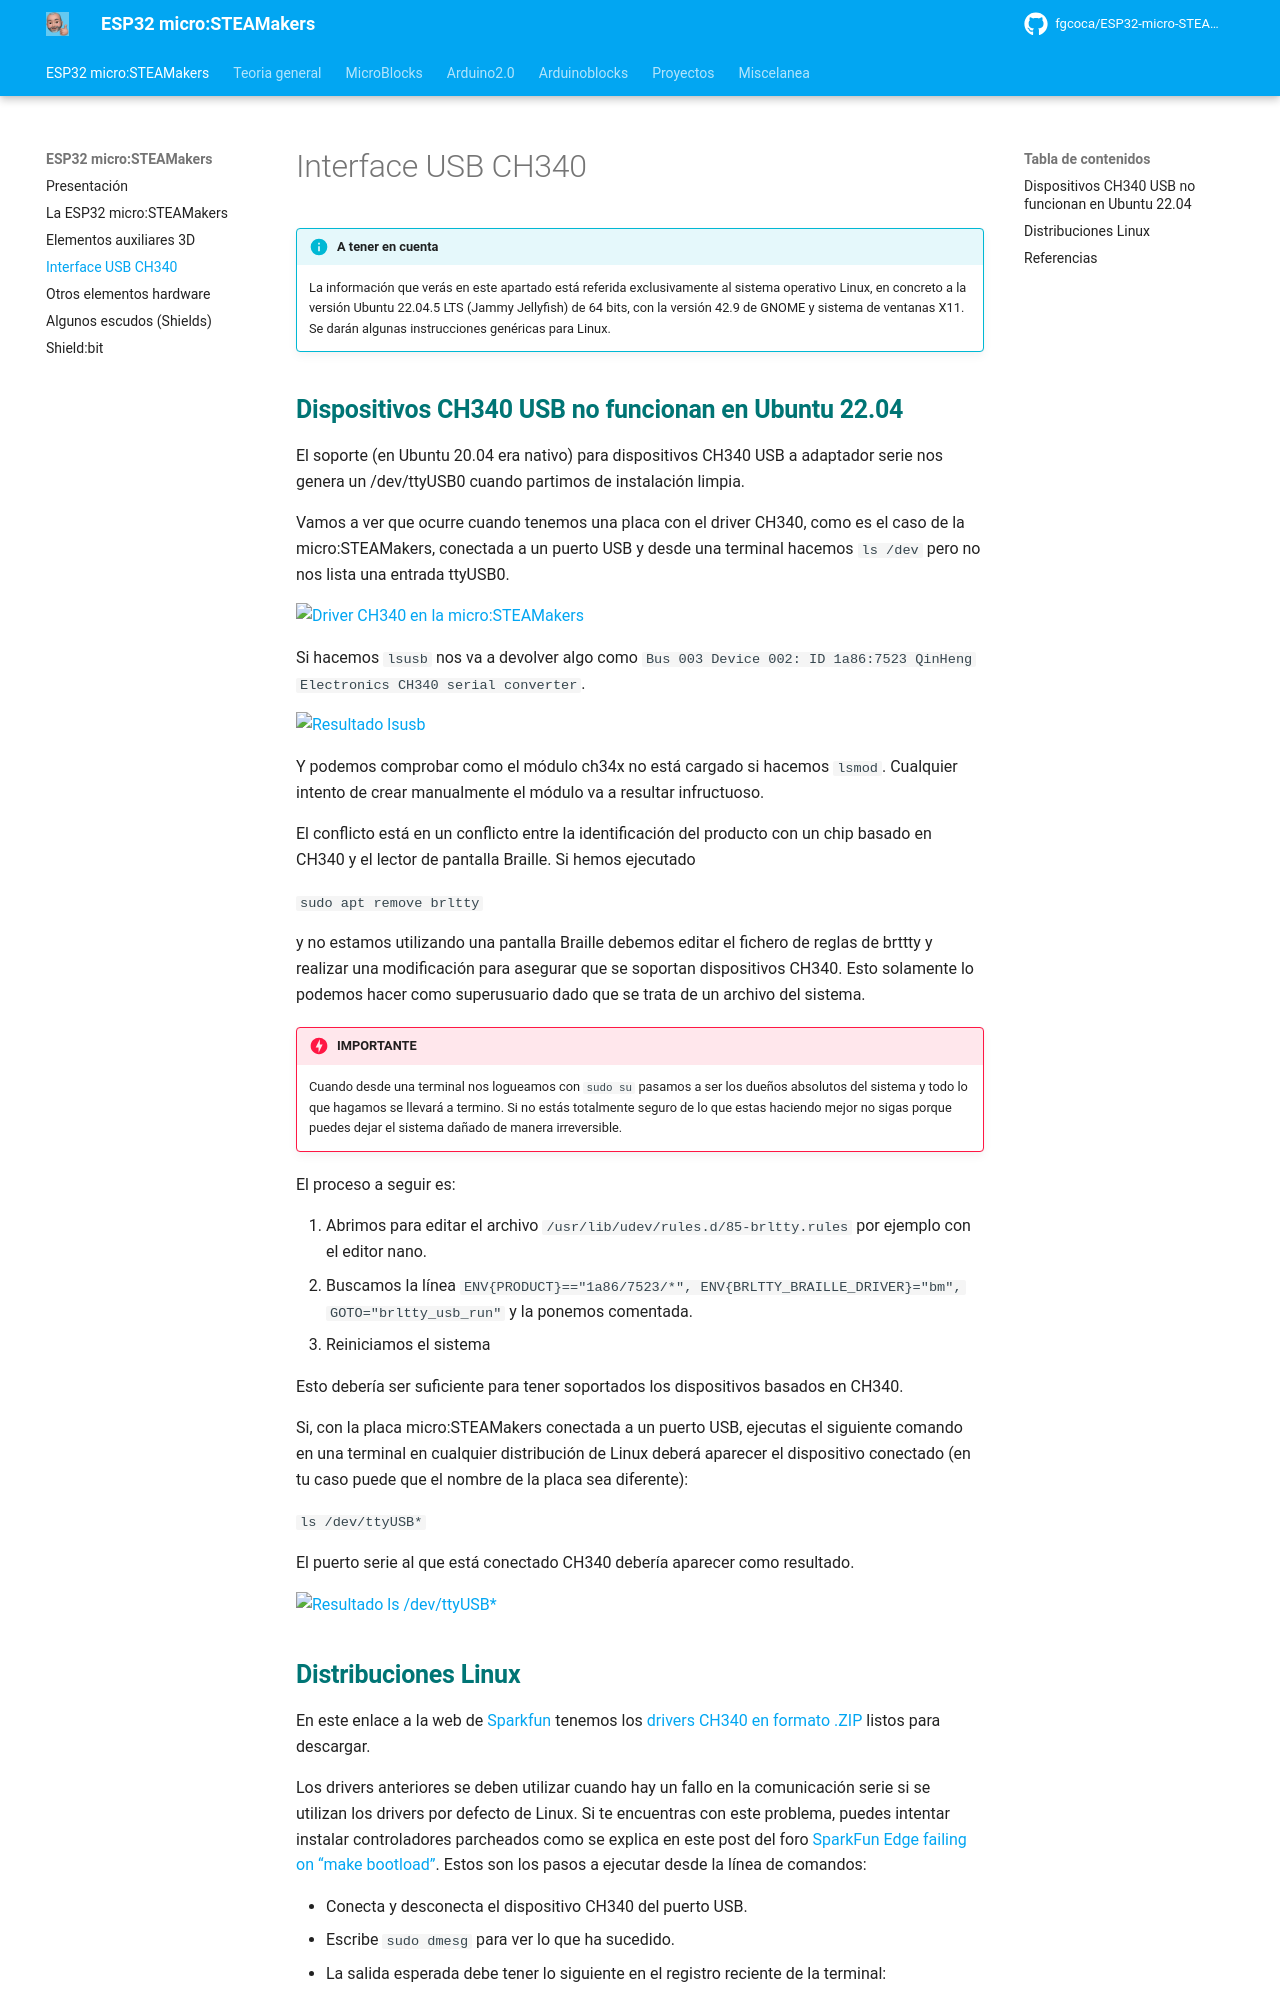

repository: fgcoca/ESP32-micro-STEAMakers · page: ch340/index.html · generator: mkdocs

!!! info "A tener en cuenta"
    La información que verás en este apartado está referida exclusivamente al sistema operativo Linux, en concreto a la versión Ubuntu 22.04.5 LTS (Jammy Jellyfish) de 64 bits, con la versión 42.9 de GNOME y sistema de ventanas X11. Se darán algunas instrucciones genéricas para Linux.

## <FONT COLOR=#007575>**Dispositivos CH340 USB no funcionan en Ubuntu 22.04**</font>
El soporte (en Ubuntu 20.04 era nativo) para dispositivos CH340 USB a adaptador serie nos genera un /dev/ttyUSB0 cuando partimos de instalación limpia.

Vamos a ver que ocurre cuando tenemos una placa con el driver CH340, como es el caso de la micro:STEAMakers, conectada a un puerto USB y desde una terminal hacemos ```ls /dev``` pero no nos lista una entrada ttyUSB0.



![Driver CH340 en la micro:STEAMakers](../img/ch340/posicion.png)  


Si hacemos ```lsusb``` nos va a devolver algo como ```Bus 003 Device 002: ID 1a86:7523 QinHeng Electronics CH340 serial converter```.



![Resultado ```lsusb```](../img/ch340/lsusb.png)  


Y podemos comprobar como el módulo ch34x no está cargado si hacemos ```lsmod```. Cualquier intento de crear manualmente el módulo va a resultar infructuoso.

El conflicto está en un conflicto entre la identificación del producto con un chip basado en CH340 y el lector de pantalla Braille. Si hemos ejecutado

 ```sudo apt remove brltty``` 

y no estamos utilizando una pantalla Braille debemos editar el fichero de reglas de brttty y realizar una modificación para asegurar que se soportan dispositivos CH340. Esto solamente lo podemos hacer como superusuario dado que se trata de un archivo del sistema.

!!! Danger "IMPORTANTE"
    Cuando desde una terminal nos logueamos con ```sudo su``` pasamos a ser los dueños absolutos del sistema y todo lo que hagamos se llevará a termino. Si no estás totalmente seguro de lo que estas haciendo mejor no sigas porque puedes dejar el sistema dañado de manera irreversible.

El proceso a seguir es:

1. Abrimos para editar el archivo ```/usr/lib/udev/rules.d/85-brltty.rules``` por ejemplo con el editor nano.
2. Buscamos la línea ```ENV{PRODUCT}=="1a86/7523/*", ENV{BRLTTY_BRAILLE_DRIVER}="bm", GOTO="brltty_usb_run"``` y la ponemos comentada.
3. Reiniciamos el sistema

Esto debería ser suficiente para tener soportados los dispositivos basados en CH340.

Si, con la placa micro:STEAMakers conectada a un puerto USB, ejecutas el siguiente comando en una terminal en cualquier distribución de Linux deberá aparecer el dispositivo conectado (en tu caso puede que el nombre de la placa sea diferente):

 ```ls /dev/ttyUSB*``` 

El puerto serie al que está conectado CH340 debería aparecer como resultado.



![Resultado ```ls /dev/ttyUSB*```](../img/ch340/ver_tty.png)
